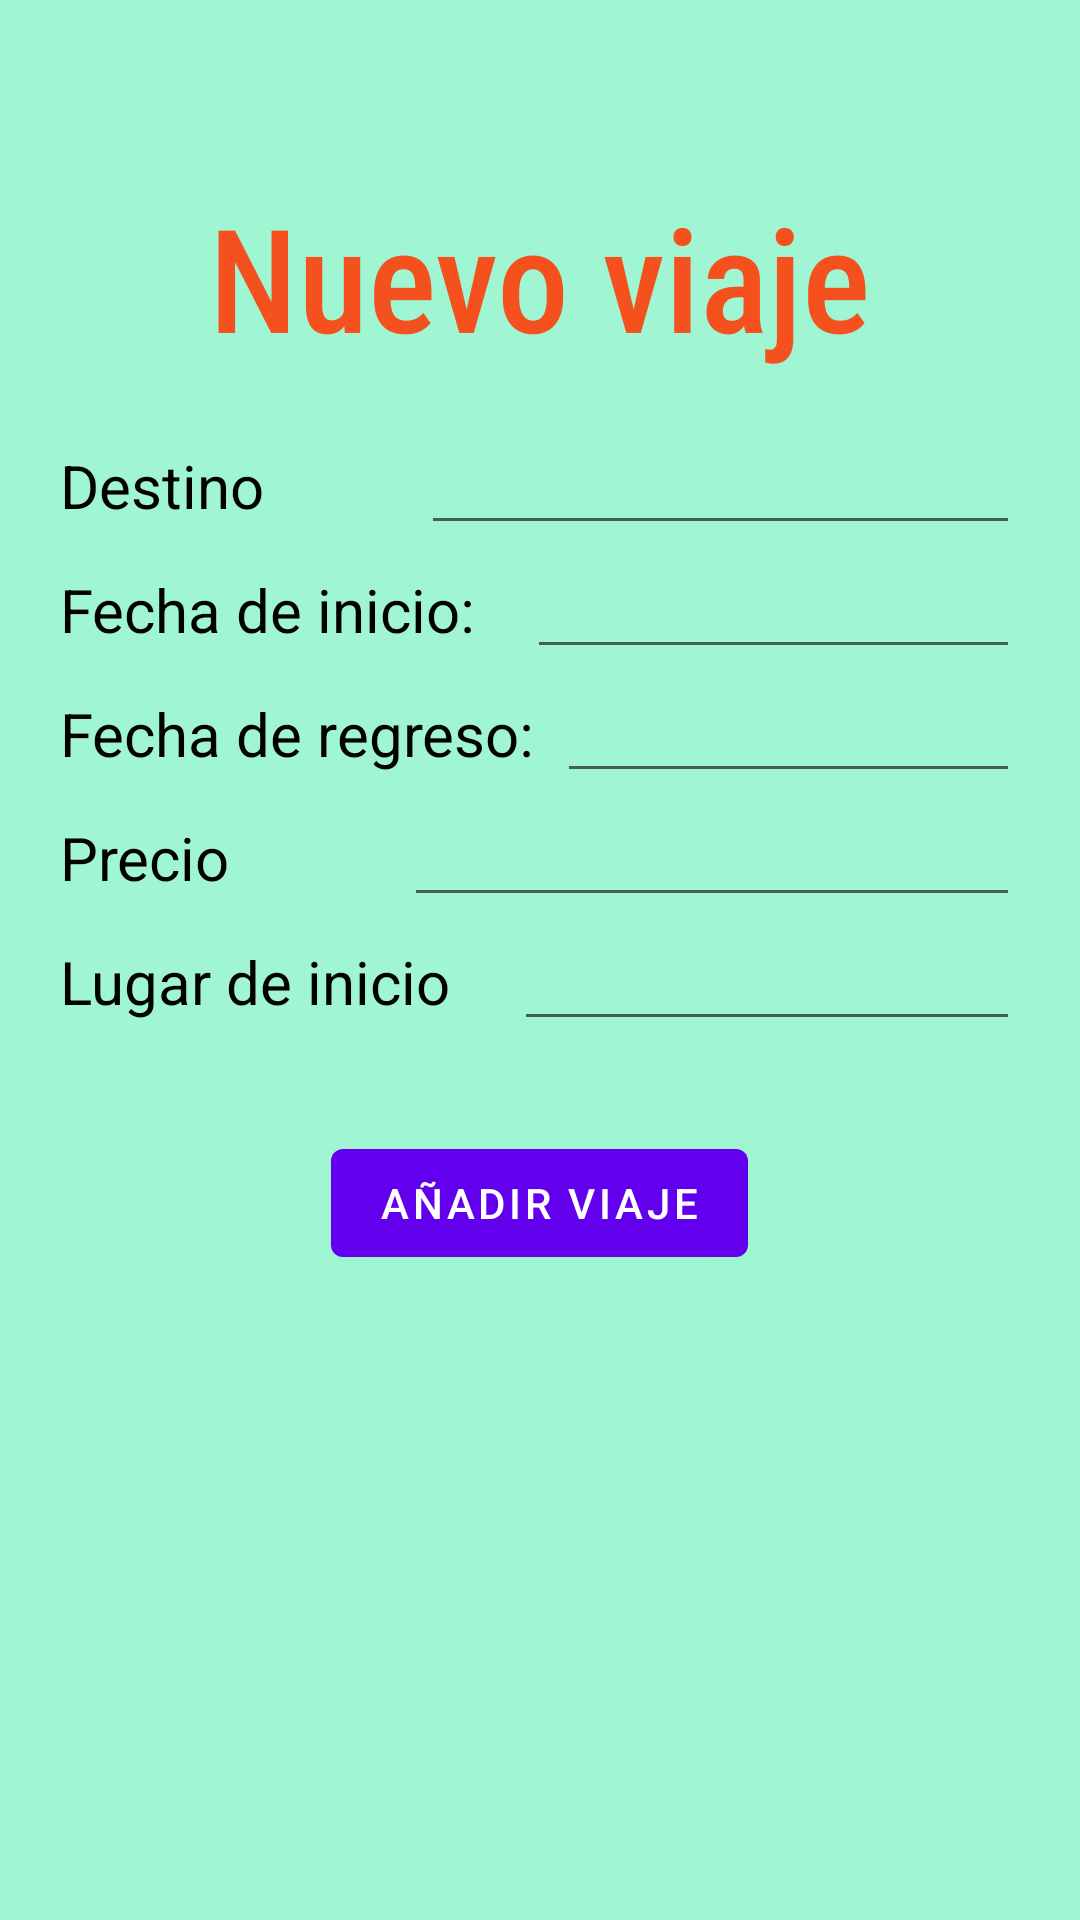

Write the Android layout XML for this screen, with the resource values it uses.
<!-- AndroidManifest.xml: application theme Theme.ACMEExplorer -->
<!-- res/layout/activity_new_travel.xml -->
<?xml version="1.0" encoding="utf-8"?>
<ScrollView xmlns:android="http://schemas.android.com/apk/res/android"
    xmlns:tools="http://schemas.android.com/tools"
    android:layout_width="match_parent"
    android:layout_height="match_parent"
    xmlns:app="http://schemas.android.com/apk/res-auto"
    android:background="@color/bg_color"
    tools:context=".activities.NewTravelActivity">

        <LinearLayout
            android:layout_width="match_parent"
            android:layout_height="wrap_content"
            android:gravity="center_horizontal"
            android:orientation="vertical" >

            <TextView
                android:layout_width="wrap_content"
                android:layout_height="wrap_content"
                android:layout_marginTop="60dp"
                android:layout_marginBottom="16dp"
                android:fontFamily="sans-serif-condensed-medium"
                android:shadowColor="@color/black"
                android:shadowDx="5"
                android:shadowDy="5"
                android:text="@string/newTravel"
                android:textColor="@color/text_color"
                android:textSize="48sp" />

            <LinearLayout
                android:layout_width="match_parent"
                android:layout_height="wrap_content"
                android:orientation="vertical"
                android:paddingStart="20dp"
                android:paddingEnd="20dp">

                <LinearLayout
                    android:layout_width="match_parent"
                    android:layout_height="wrap_content"
                    android:orientation="horizontal">

                    <TextView
                        android:layout_width="wrap_content"
                        android:layout_height="wrap_content"
                        android:layout_weight="1"
                        android:text="@string/destinyText"
                        android:textColor="@color/black"
                        android:textSize="20sp" />

                    <EditText
                        android:id="@+id/title"
                        android:layout_width="wrap_content"
                        android:layout_height="wrap_content"
                        android:layout_weight="1"
                        android:clickable="true"
                        android:ems="7"
                        android:focusable="true"
                        android:inputType="text"
                        android:maxLines="1"
                        android:textColor="@color/black" />
                </LinearLayout>

                <LinearLayout
                    android:layout_width="match_parent"
                    android:layout_height="wrap_content"
                    android:orientation="horizontal">

                    <TextView
                        android:layout_width="wrap_content"
                        android:layout_height="wrap_content"
                        android:layout_weight="1"
                        android:text="@string/start_date_filter"
                        android:textColor="@color/black"
                        android:textSize="20sp" />

                    <EditText
                        android:id="@+id/startDate"
                        android:layout_width="wrap_content"
                        android:layout_height="wrap_content"
                        android:layout_weight="1"
                        android:clickable="true"
                        android:ems="7"
                        android:focusable="false"
                        android:inputType="date"
                        android:maxLines="1"
                        android:textColor="@color/black" />
                </LinearLayout>

                <LinearLayout
                    android:layout_width="match_parent"
                    android:layout_height="wrap_content"
                    android:orientation="horizontal">

                    <TextView
                        android:layout_width="wrap_content"
                        android:layout_height="wrap_content"
                        android:layout_weight="1"
                        android:text="@string/end_date_filter"
                        android:textColor="@color/black"
                        android:textSize="20sp" />

                    <EditText
                        android:id="@+id/endDate"
                        android:layout_width="wrap_content"
                        android:layout_height="wrap_content"
                        android:layout_weight="1"
                        android:clickable="true"
                        android:ems="7"
                        android:focusable="false"
                        android:inputType="date"
                        android:maxLines="1"
                        android:textColor="@color/black" />
                </LinearLayout>

                <LinearLayout
                    android:layout_width="match_parent"
                    android:layout_height="wrap_content"
                    android:orientation="horizontal">

                    <TextView
                        android:layout_width="wrap_content"
                        android:layout_height="wrap_content"
                        android:layout_weight="1"
                        android:text="@string/priceText"
                        android:textColor="@color/black"
                        android:textSize="20sp" />

                    <EditText
                        android:id="@+id/price"
                        android:layout_width="wrap_content"
                        android:layout_height="wrap_content"
                        android:layout_weight="1"
                        android:clickable="true"
                        android:ems="7"
                        android:focusable="true"
                        android:inputType="number"
                        android:maxLines="1"
                        android:textColor="@color/black" />
                </LinearLayout>

                <LinearLayout
                    android:layout_width="match_parent"
                    android:layout_height="wrap_content"
                    android:orientation="horizontal">

                    <TextView
                        android:layout_width="wrap_content"
                        android:layout_height="wrap_content"
                        android:layout_weight="1"
                        android:text="@string/startPlaceText"
                        android:textColor="@color/black"
                        android:textSize="20sp" />

                    <EditText
                        android:id="@+id/startPlace"
                        android:layout_width="wrap_content"
                        android:layout_height="wrap_content"
                        android:layout_weight="1"
                        android:clickable="true"
                        android:ems="7"
                        android:focusable="true"
                        android:inputType="text"
                        android:maxLines="1"
                        android:textColor="@color/black" />
                </LinearLayout>
            </LinearLayout>

            <androidx.recyclerview.widget.RecyclerView
                android:id="@+id/images_list"
                android:layout_width="match_parent"
                android:layout_height="wrap_content"
                app:layoutManager="androidx.recyclerview.widget.GridLayoutManager"
                app:spanCount="2"
                tools:listitem="@layout/image_item">

            </androidx.recyclerview.widget.RecyclerView>

            <Button
                android:id="@+id/add_button"
                android:layout_width="wrap_content"
                android:layout_height="wrap_content"
                android:layout_marginTop="30dp"
                android:text="@string/addTravel" />

        </LinearLayout>
</ScrollView>
<!-- res/layout/image_item.xml (included above) -->
<LinearLayout
    xmlns:android="http://schemas.android.com/apk/res/android"
    xmlns:app="http://schemas.android.com/apk/res-auto"
    android:layout_width="match_parent"
    android:layout_height="wrap_content"
    android:background="@color/bg_color"
    android:orientation="horizontal">

    <androidx.cardview.widget.CardView
        android:id="@+id/card"
        android:layout_width="match_parent"
        android:layout_height="180dp"
        app:cardBackgroundColor="@color/card_color"
        app:cardCornerRadius="10dp"
        app:cardElevation="10dp"
        android:clickable="true"
        android:focusable="true"
        android:foreground="?android:attr/selectableItemBackground"
        app:cardUseCompatPadding="true"
        android:clipChildren="false"
        >

        <ImageView
            android:id="@+id/travelImage"
            android:layout_width="match_parent"
            android:layout_height="match_parent"
            android:paddingStart="5dp"
            android:paddingEnd="5dp"
            android:contentDescription="Travel image"
            app:srcCompat="@drawable/logo" />

    </androidx.cardview.widget.CardView>
</LinearLayout>
<!-- resources referenced by this layout -->
<resources>
  <color name="bg_color">#FFa0f6d2</color>
  <color name="black">#FF000000</color>
  <color name="card_color">#14d584</color>
  <color name="text_color">#F4511E</color>
  <!-- drawable logo: png bitmap (drawable, 26946 bytes) -->
  <string name="addTravel">Añadir viaje</string>
  <string name="destinyText">Destino</string>
  <string name="end_date_filter">Fecha de regreso:</string>
  <string name="newTravel">Nuevo viaje</string>
  <string name="priceText">Precio</string>
  <string name="startPlaceText">Lugar de inicio</string>
  <string name="start_date_filter">Fecha de inicio:</string>
  <style name="Theme.ACMEExplorer" parent="Theme.MaterialComponents.DayNight.DarkActionBar">
          
          <item name="colorPrimary">@color/purple_500</item>
          <item name="colorPrimaryVariant">@color/purple_700</item>
          <item name="colorOnPrimary">@color/white</item>
          
          <item name="colorSecondary">@color/teal_200</item>
          <item name="colorSecondaryVariant">@color/teal_700</item>
          <item name="colorOnSecondary">@color/black</item>
          
          <item name="android:statusBarColor" tools:targetApi="l">?attr/colorPrimaryVariant</item>
          
      </style>
  <color name="purple_500">#FF6200EE</color>
  <color name="purple_700">#FF3700B3</color>
  <color name="white">#FFFFFFFF</color>
  <color name="teal_200">#FF03DAC5</color>
  <color name="teal_700">#FF018786</color>
</resources>
